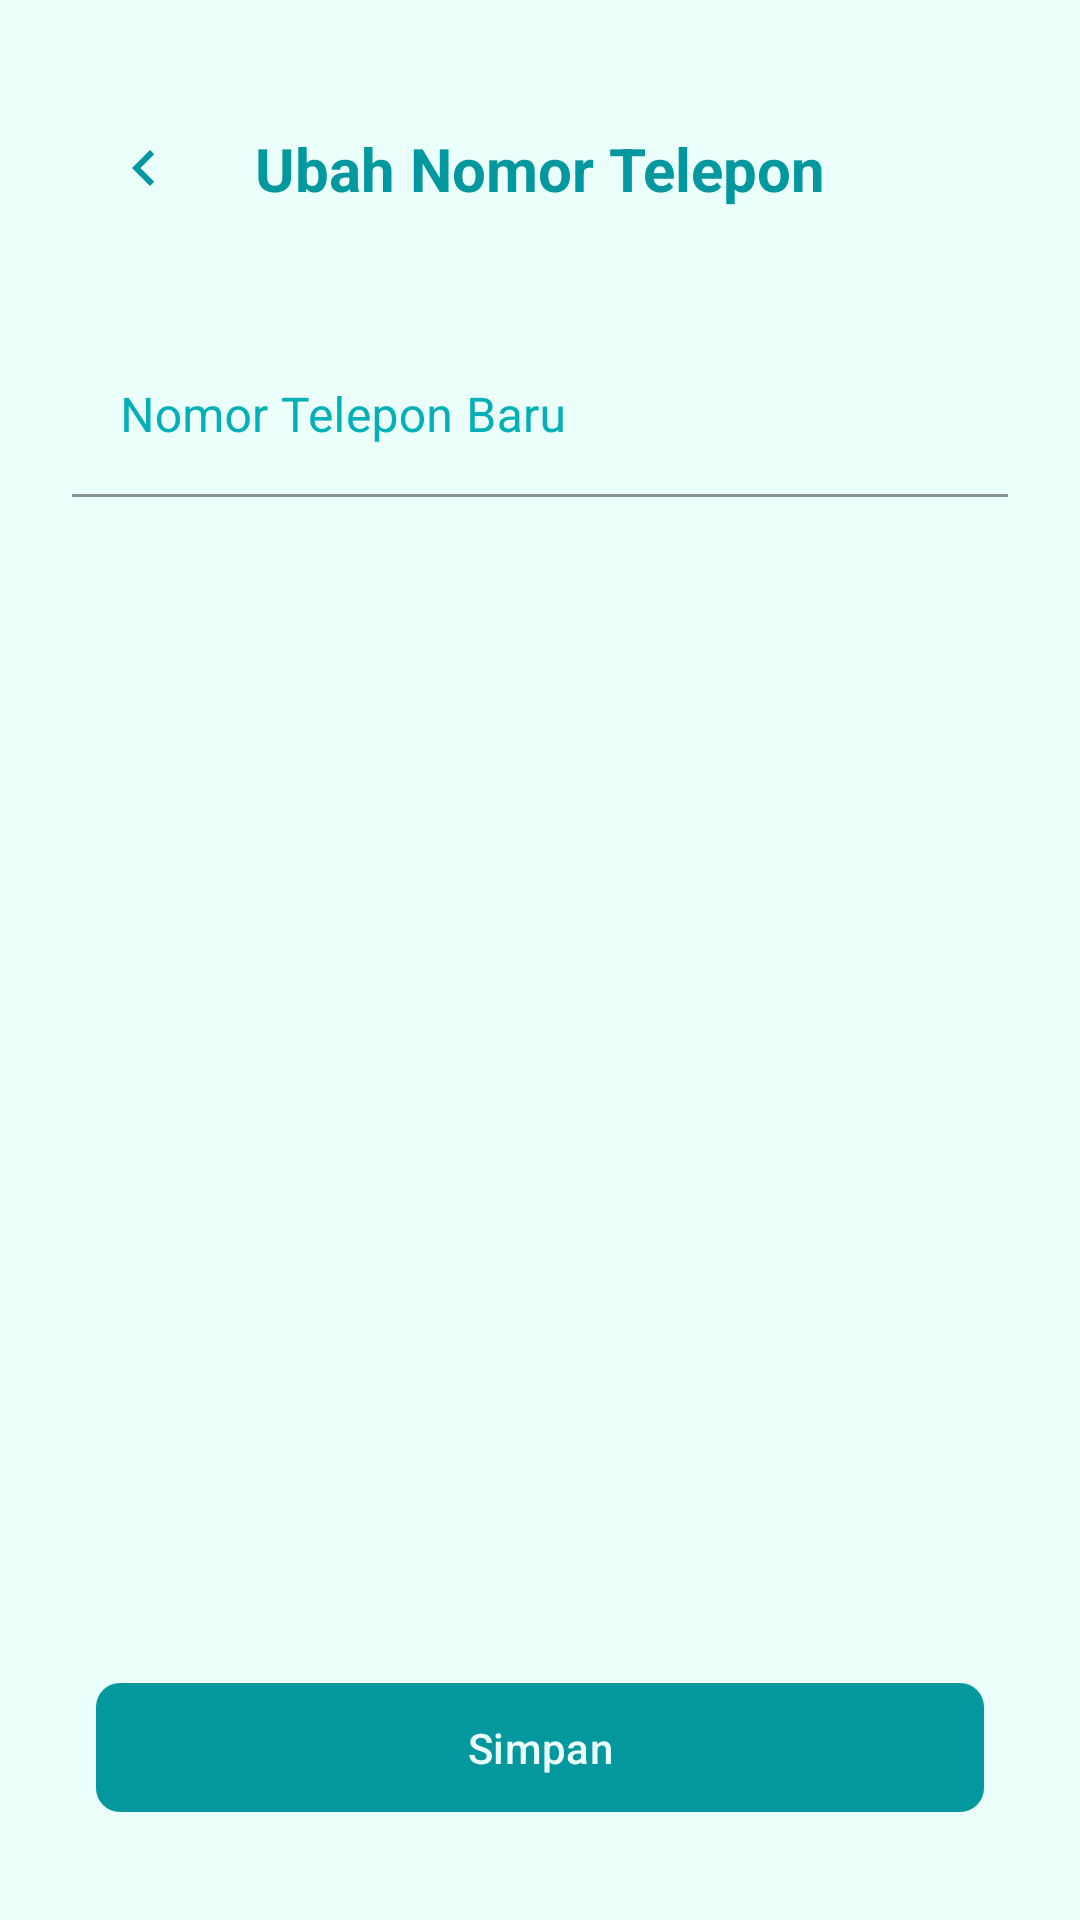

Android layout source for this screen:
<!-- AndroidManifest.xml: application theme Theme.MAPMidTermProject -->
<!-- res/layout/activity_change_phone.xml -->
<?xml version="1.0" encoding="utf-8"?>
<androidx.constraintlayout.widget.ConstraintLayout
    xmlns:android="http://schemas.android.com/apk/res/android"
    xmlns:app="http://schemas.android.com/apk/res-auto"
    xmlns:tools="http://schemas.android.com/tools"
    android:layout_width="match_parent"
    android:layout_height="match_parent"
    android:background="@color/white_primary"
    android:fitsSystemWindows="true"
    tools:context=".ChangePhoneActivity">

    <androidx.constraintlayout.widget.ConstraintLayout
        android:id="@+id/cl_header"
        android:layout_width="0dp"
        android:layout_height="wrap_content"
        android:paddingTop="32dp"
        android:paddingBottom="16dp"
        android:paddingStart="24dp"
        android:paddingEnd="24dp"
        app:layout_constraintTop_toTopOf="parent"
        app:layout_constraintStart_toStartOf="parent"
        app:layout_constraintEnd_toEndOf="parent">

        <ImageView
            android:id="@+id/btnBack"
            android:layout_width="48dp"
            android:layout_height="48dp"
            android:src="@drawable/ic_arrow_left"
            android:contentDescription="Kembali"
            app:tint="@color/blue"
            android:clickable="true"
            android:focusable="true"
            android:scaleType="centerInside"
            app:layout_constraintStart_toStartOf="parent"
            app:layout_constraintTop_toTopOf="parent"
            app:layout_constraintBottom_toBottomOf="parent" />

        <TextView
            android:id="@+id/tvTitle"
            android:layout_width="wrap_content"
            android:layout_height="wrap_content"
            android:text="Ubah Nomor Telepon"
            android:textSize="20sp"
            android:textStyle="bold"
            android:textColor="@color/blue"
            app:layout_constraintTop_toTopOf="parent"
            app:layout_constraintBottom_toBottomOf="parent"
            app:layout_constraintStart_toStartOf="parent"
            app:layout_constraintEnd_toEndOf="parent" />
    </androidx.constraintlayout.widget.ConstraintLayout>

    <com.google.android.material.button.MaterialButton
        android:id="@+id/btnSavePhone"
        android:layout_width="0dp"
        android:layout_height="wrap_content"
        android:layout_marginStart="32dp"
        android:layout_marginEnd="32dp"
        android:layout_marginBottom="32dp"
        android:paddingVertical="12dp"
        android:text="Simpan"
        android:textAllCaps="false"
        android:textColor="@color/white_primary"
        app:cornerRadius="8dp"
        app:backgroundTint="@color/blue"
        app:layout_constraintBottom_toBottomOf="parent"
        app:layout_constraintStart_toStartOf="parent"
        app:layout_constraintEnd_toEndOf="parent" />

    <ScrollView
        android:layout_width="0dp"
        android:layout_height="0dp"
        android:fillViewport="true"
        app:layout_constraintTop_toBottomOf="@id/cl_header"
        app:layout_constraintBottom_toTopOf="@id/btnSavePhone"
        app:layout_constraintStart_toStartOf="parent"
        app:layout_constraintEnd_toEndOf="parent">

        <LinearLayout
            android:layout_width="match_parent"
            android:layout_height="wrap_content"
            android:orientation="vertical"
            android:paddingStart="24dp"
            android:paddingEnd="24dp"
            android:paddingTop="16dp"
            android:paddingBottom="16dp">

            <com.google.android.material.textfield.TextInputLayout
                android:id="@+id/til_new_phone"
                style="@style/Widget.MaterialComponents.TextInputLayout.FilledBox.Dense"
                android:layout_width="match_parent"
                android:layout_height="wrap_content"
                android:hint="Nomor Telepon Baru"
                android:textColorHint="@color/blue_light"
                app:boxBackgroundColor="@color/white_primary"
                app:boxStrokeColor="@color/blue"
                app:hintTextColor="@color/blue">

                <com.google.android.material.textfield.TextInputEditText
                    android:id="@+id/etNewPhone"
                    android:layout_width="match_parent"
                    android:layout_height="wrap_content"
                    android:inputType="phone"
                    android:textColor="@color/gray"
                    tools:text="081234567890" />
            </com.google.android.material.textfield.TextInputLayout>

        </LinearLayout>
    </ScrollView>
</androidx.constraintlayout.widget.ConstraintLayout>
<!-- resources referenced by this layout -->
<resources>
  <color name="blue">#03989E</color>
  <color name="blue_light">#04B0B7</color>
  <color name="gray">#A6A6A6</color>
  <color name="white_primary">#EBFFFB</color>
  <!-- drawable ic_arrow_left (drawable) -->
  <vector xmlns:android="http://schemas.android.com/apk/res/android"
      android:width="24dp"
      android:height="24dp"
      android:viewportWidth="24"
      android:viewportHeight="24">
      <path
          android:fillColor="@color/blue"
          android:pathData="M15.41,7.41L14,6l-6,6 6,6 1.41,-1.41L10.83,12z" />
  </vector>
  <style name="Theme.MAPMidTermProject" parent="Base.Theme.MAPMidTermProject" />
  <style name="Base.Theme.MAPMidTermProject" parent="Theme.Material3.DayNight.NoActionBar">
          <item name="colorPrimary">@color/blue</item>
  
          <item name="android:statusBarColor">@color/white_primary</item>
          <item name="android:windowLightStatusBar">true</item>
  
          <item name="android:navigationBarColor">@color/white_primary</item>
          <item name="android:windowLightNavigationBar">true</item>
  
          <item name="android:windowAnimationStyle">@style/WindowAnimationFade</item>
      </style>
  <style name="WindowAnimationFade">
          <item name="android:activityOpenEnterAnimation">@anim/fade_in</item>
          <item name="android:activityOpenExitAnimation">@anim/fade_out</item>
          <item name="android:activityCloseEnterAnimation">@anim/fade_in</item>
          <item name="android:activityCloseExitAnimation">@anim/fade_out</item>
      </style>
</resources>
